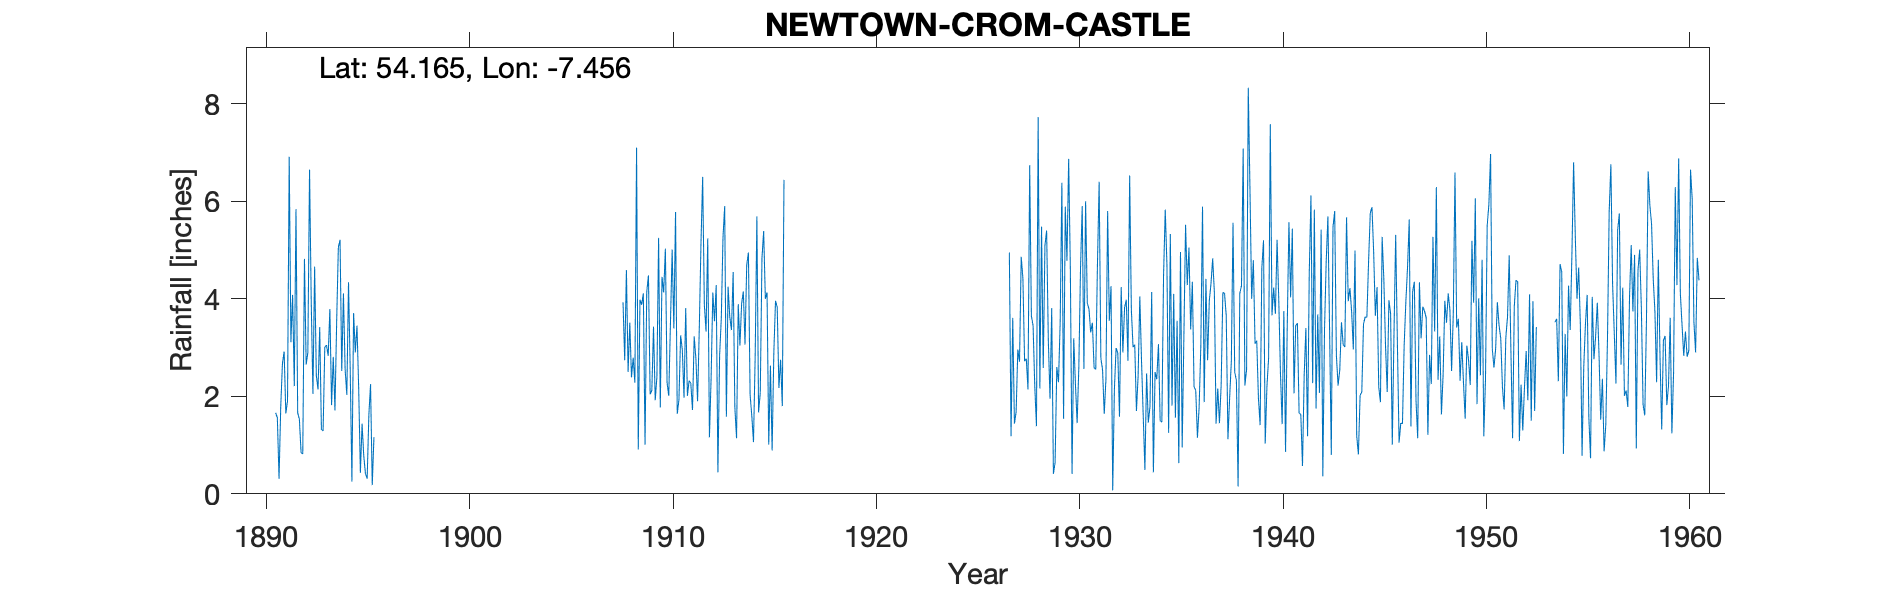

Values plotted in this chart, from the file beside it:
NEWTOWNBUTLER CROM CASTLE, , , , , , , , , , , , , , , , , , , , , , , 
Grid ref, IH356241, Long, -7.456, Lat, 54.16, Elevation, 200, ft, , , , , , , , , , , , , , , 
Station no, 6184, , , , , , , , , , , , , , , , , , , , , , 
, 1890, 1891, 1892, 1893, 1894, 1895, 1896, 1897, 1898, 1899, 1900, 1901, 1902, 1903, 1904, 1905, 1906, 1907, 1908, 1909, 1910, 1911, 1912
January, , 1.56, 1.66, 2.14, 5.06, 2.17, , , , , , , , , , , , , 3.93, 4.11, 4.13, 1.97, 3.88
February, , 0.31, 1.53, 3.42, 5.21, 0.43, , , , , , , , , , , , , 2.74, 1.01, 5.03, 3.81, 3.33
March, , 1.79, 0.84, 1.32, 2.52, 1.44, , , , , , , , , , , , , 4.59, 4.14, 2.28, 2.01, 5.24
April, , 2.67, 0.82, 1.29, 4.11, 0.78, , , , , , , , , , , , , 2.5, 4.48, 2.01, 2.32, 1.16
May, , 2.92, 4.82, 3.01, 2.55, 0.41, , , , , , , , , , , , , 3.51, 2.04, 3.51, 2.27, 2.39
June, , 1.65, 2.65, 3.05, 2.03, 0.31, , , , , , , , , , , , 5.44, 2.39, 2.12, 5.01, 1.72, 4.13
July, , 1.9, 2.9, 2.83, 4.34, 1.61, , , , , , , , , , , , , 2.79, 3.43, 3.39, 3.23, 3.54
August, , 6.91, 6.65, 3.79, 2.55, 2.25, , , , , , , , , , , , , 2.28, 1.92, 5.78, 2.78, 4.28
September, , 3.11, 3.93, 1.82, 0.25, 0.18, , , , , , , , , , , , , 7.1, 2.4, 1.64, 1.9, 0.44
October, , 4.08, 2.05, 2.81, 3.71, 1.16, , , , , , , , , , , , , 0.91, 5.25, 1.93, 3.37, 2.83
November, , 2.21, 4.66, 1.71, 2.9, , , , , , , , , , , , , , 3.98, 1.77, 3.25, 5.12, 3.6
December, 1.66, 5.84, 2.43, 3.53, 3.45, , , , , , , , , , , , , , 3.88, 4.45, 2.95, 6.5, 5.26
Total, , 34.95, 34.94, 30.72, 38.68, , , , , , , , , , , , , , 40.6, 37.12, 40.91, 37, 40.08
Calc annual, 1.66, 34.95, 34.94, 30.72, 38.68, 10.74, 0, 0, 0, 0, 0, 0, 0, 0, 0, 0, 0, 5.44, 40.6, 37.12, 40.91, 37, 40.08
Difference, 1.66, 0, 0, 0, 0, 10.74, 0, 0, 0, 0, 0, 0, 0, 0, 0, 0, 0, 5.44, 0, 0, 0, 0, 0
Totals 1917, 1918, , , , , , , , , , , , , , , , , , , , , , , 
Totals 1919, 1923, 1925, 1926 not transc…, , , , , , , , , , , , , , , , , , , , , , , 
1953 estimates: Jan 1.65; Feb 1.60; Apr …, , , , , , , , , , , , , , , , , , , , , , , 
